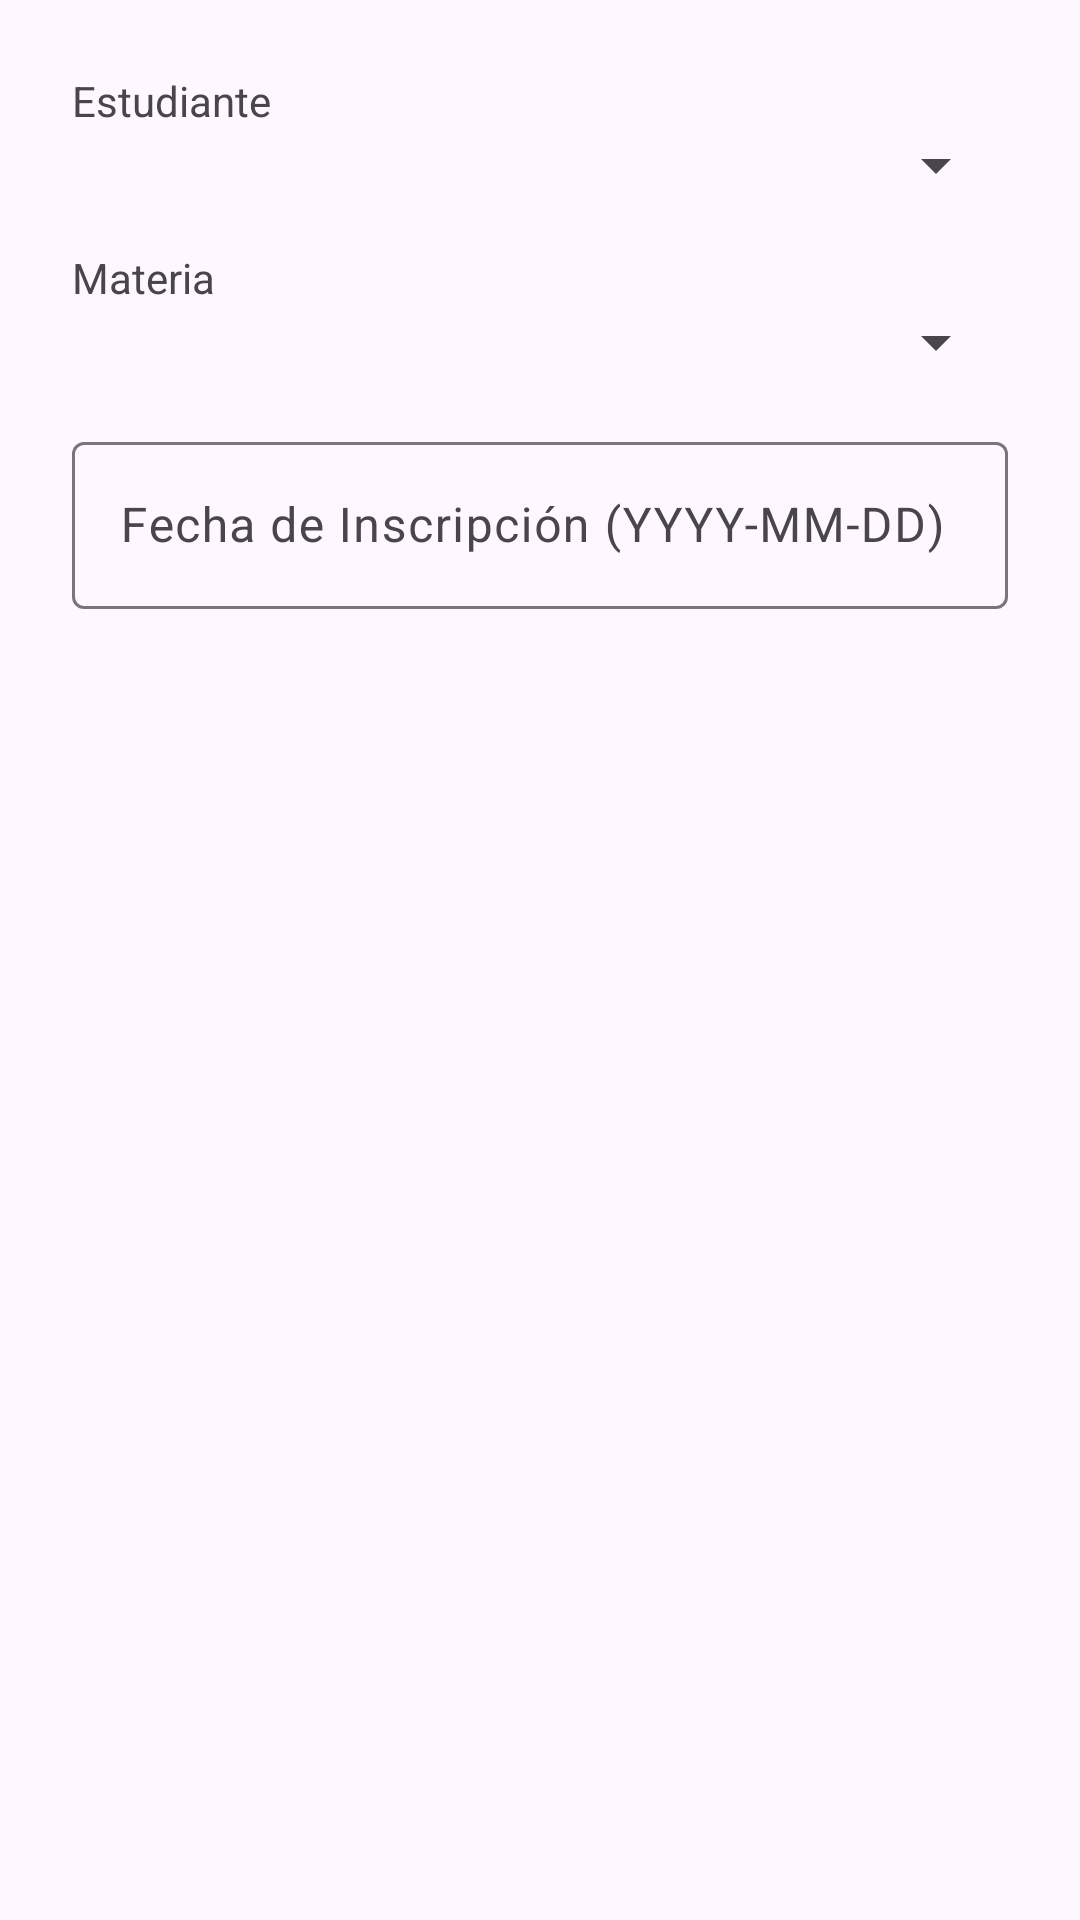

Here is an Android app screen rendered from its layout file. Give the layout XML and the strings, colors and styles it references.
<!-- AndroidManifest.xml: application theme Theme.ExamenProgramacionII -->
<!-- res/layout/dialog_add_edit_inscripcion.xml -->
<?xml version="1.0" encoding="utf-8"?>
<LinearLayout xmlns:android="http://schemas.android.com/apk/res/android"
    android:layout_width="match_parent"
    android:layout_height="wrap_content"
    android:orientation="vertical"
    android:padding="24dp">

    <TextView
        android:layout_width="wrap_content"
        android:layout_height="wrap_content"
        android:text="Estudiante" />

    <Spinner
        android:id="@+id/spinner_estudiantes"
        android:layout_width="match_parent"
        android:layout_height="wrap_content" />

    <TextView
        android:layout_width="wrap_content"
        android:layout_height="wrap_content"
        android:layout_marginTop="16dp"
        android:text="Materia" />

    <Spinner
        android:id="@+id/spinner_materias"
        android:layout_width="match_parent"
        android:layout_height="wrap_content" />

    <com.google.android.material.textfield.TextInputLayout
        android:layout_width="match_parent"
        android:layout_height="wrap_content"
        android:layout_marginTop="16dp"
        android:hint="Fecha de Inscripción (YYYY-MM-DD)">

        <com.google.android.material.textfield.TextInputEditText
            android:id="@+id/edit_text_fecha_inscripcion"
            android:layout_width="match_parent"
            android:layout_height="wrap_content" />
    </com.google.android.material.textfield.TextInputLayout>

</LinearLayout>
<!-- resources referenced by this layout -->
<resources>
  <style name="Theme.ExamenProgramacionII" parent="Base.Theme.ExamenProgramacionII" />
  <style name="Base.Theme.ExamenProgramacionII" parent="Theme.Material3.DayNight.NoActionBar">
          
          
      </style>
</resources>
